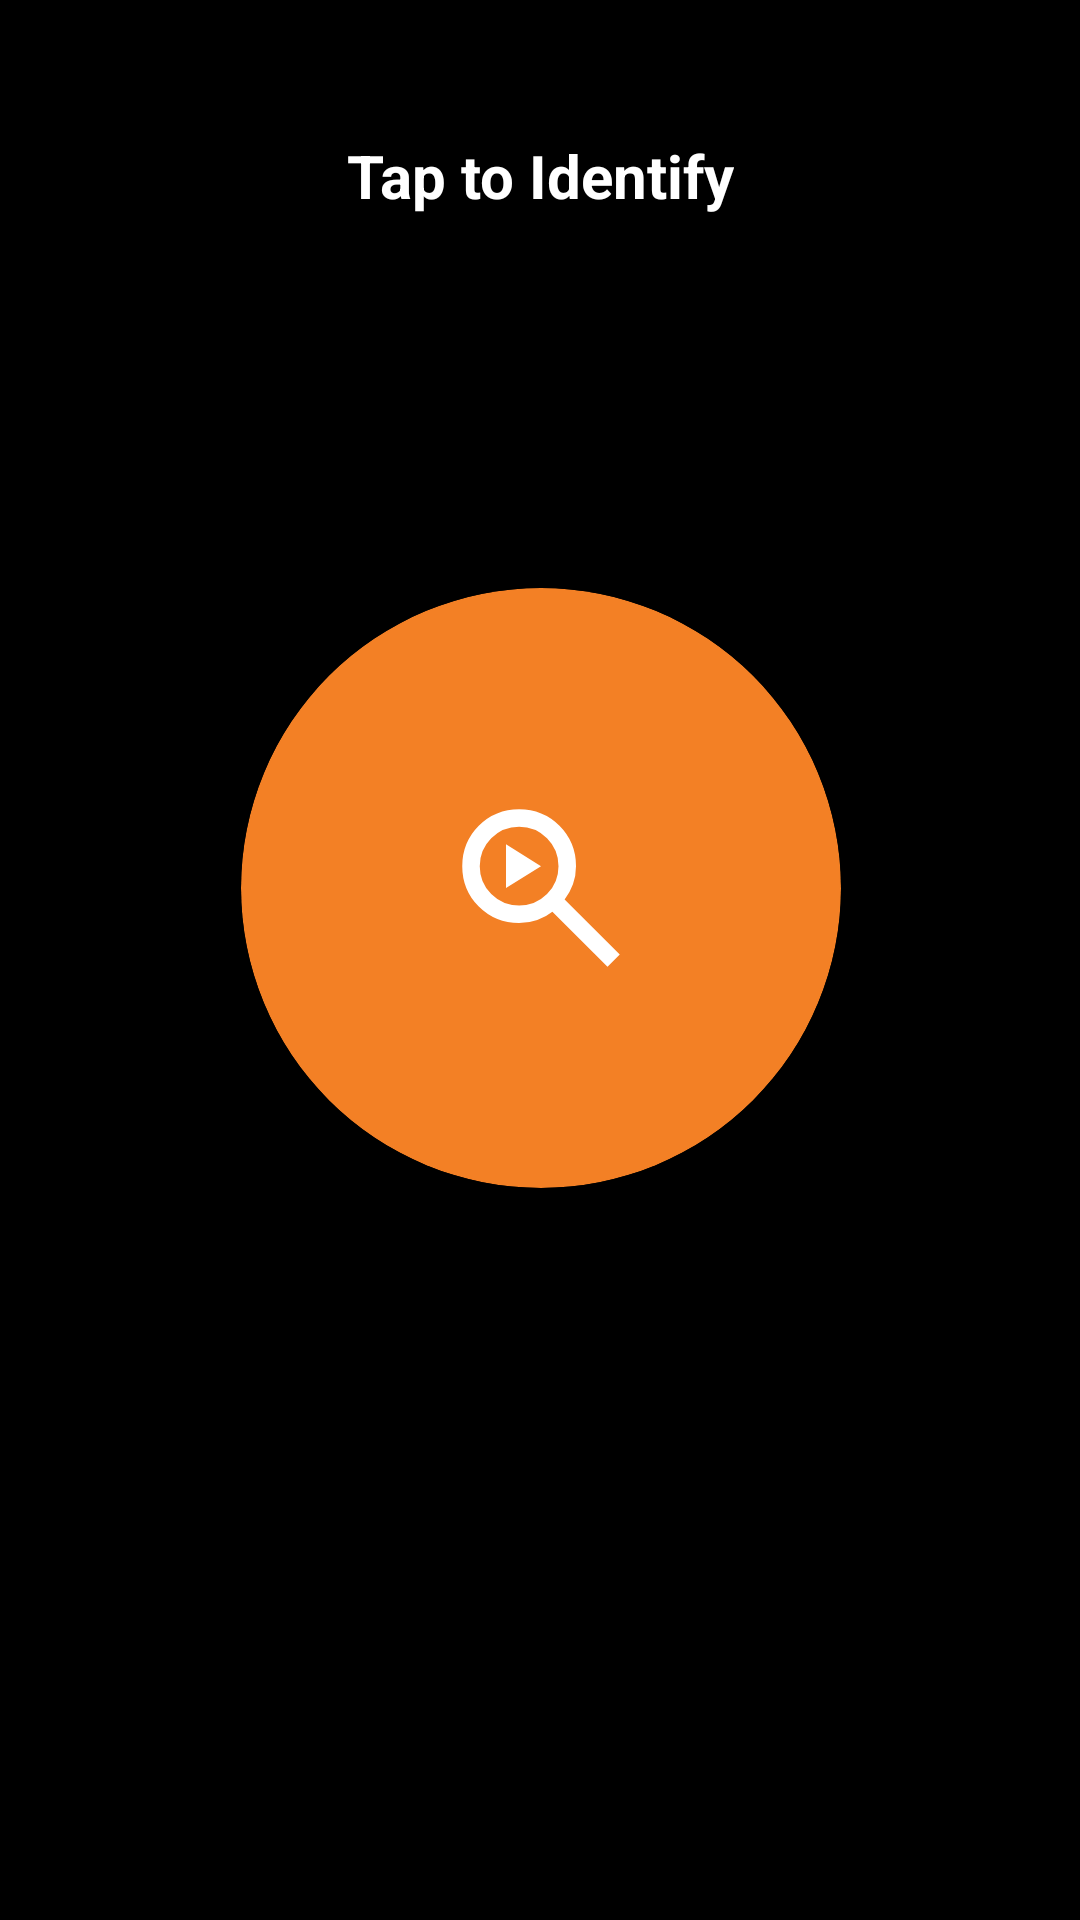

The Android layout XML behind this screen, and the referenced resources:
<!-- AndroidManifest.xml: application theme Theme.MyApplication -->
<!-- res/layout/fragment_music_recognition.xml -->
<?xml version="1.0" encoding="utf-8"?>
<androidx.constraintlayout.widget.ConstraintLayout xmlns:android="http://schemas.android.com/apk/res/android"
    xmlns:app="http://schemas.android.com/apk/res-auto"
    xmlns:tools="http://schemas.android.com/tools"
    android:layout_width="match_parent"
    android:layout_height="match_parent"
    android:background="@drawable/bg_gradient"
    tools:context=".MusicRecognitionFragment"
    android:clipChildren="false"
    android:clipToPadding="false"
    >

    <ImageView
        android:id="@+id/btnBack"
        android:layout_width="48dp"
        android:layout_height="48dp"
        android:layout_marginStart="16dp"
        android:layout_marginTop="26dp"
        android:padding="12dp"
        android:src="@drawable/ic_close"
        android:rotation="90"
        app:tint="@android:color/white"
        app:layout_constraintStart_toStartOf="parent"
        app:layout_constraintTop_toTopOf="parent" />

    <TextView
        android:id="@+id/tvStatus"
        android:layout_width="wrap_content"
        android:layout_height="wrap_content"
        android:text="@string/tap_to_identify"
        android:textColor="@android:color/white"
        android:textSize="20sp"
        android:textStyle="bold"
        app:layout_constraintBottom_toTopOf="@+id/recognitionContainer"
        app:layout_constraintEnd_toEndOf="parent"
        app:layout_constraintStart_toStartOf="parent"
        android:layout_marginBottom="24dp" />

    <FrameLayout
        android:id="@+id/recognitionContainer"
        android:layout_width="400dp"
        android:layout_height="400dp"
        android:clipChildren="false"
        android:clipToPadding="false"
        app:layout_constraintBottom_toBottomOf="parent"
        app:layout_constraintEnd_toEndOf="parent"
        app:layout_constraintStart_toStartOf="parent"
        app:layout_constraintTop_toTopOf="parent"
        app:layout_constraintVertical_bias="0.4">

        <View
            android:id="@+id/pulseView1"
            android:layout_width="280dp"
            android:layout_height="280dp"
            android:layout_gravity="center"
            android:background="@drawable/glow_circle"
            android:visibility="invisible" />

        <View
            android:id="@+id/pulseView2"
            android:layout_width="280dp"
            android:layout_height="280dp"
            android:layout_gravity="center"
            android:background="@drawable/glow_circle"
            android:visibility="invisible" />

        <androidx.cardview.widget.CardView
            android:id="@+id/btnIdentify"
            android:layout_width="200dp"
            android:layout_height="200dp"
            android:layout_gravity="center"
            app:cardBackgroundColor="#F38025"
            app:cardCornerRadius="100dp"
            app:cardElevation="12dp">

            <ImageView
                android:layout_width="70dp"
                android:layout_height="70dp"
                android:layout_gravity="center"
                android:src="@drawable/icon_search_music"
                app:tint="@android:color/white" />

        </androidx.cardview.widget.CardView>
    </FrameLayout>

    <LinearLayout
        android:id="@+id/resultLayout"
        android:layout_width="match_parent"
        android:layout_height="wrap_content"
        android:orientation="vertical"
        android:gravity="center"
        android:visibility="gone"
        app:layout_constraintTop_toBottomOf="@id/recognitionContainer"
        app:layout_constraintBottom_toBottomOf="parent"
        app:layout_constraintVertical_bias="0.2"
        android:paddingHorizontal="24dp">

        <TextView
            android:id="@+id/tvResultTitle"
            android:layout_width="wrap_content"
            android:layout_height="wrap_content"
            android:text="@string/song_title_placeholder"
            android:textColor="@android:color/white"
            android:textSize="22sp"
            android:textStyle="bold"
            android:textAlignment="center" />

        <TextView
            android:id="@+id/tvResultArtist"
            android:layout_width="wrap_content"
            android:layout_height="wrap_content"
            android:text="@string/artist_name_placeholder"
            android:textColor="#B3FFFFFF"
            android:textSize="16sp"
            android:layout_marginTop="4dp"
            android:textAlignment="center" />

        <com.google.android.material.button.MaterialButton
            android:id="@+id/btnPlayResult"
            android:layout_width="wrap_content"
            android:layout_height="wrap_content"
            android:text="@string/play_now"
            android:layout_marginTop="16dp"
            app:cornerRadius="20dp"
            app:backgroundTint="@android:color/white"
            android:textColor="@android:color/black" />

    </LinearLayout>

</androidx.constraintlayout.widget.ConstraintLayout>
<!-- resources referenced by this layout -->
<resources>
  <!-- drawable glow_circle (drawable) -->
  <shape xmlns:android="http://schemas.android.com/apk/res/android"
      android:shape="oval">
      <gradient
          android:startColor="#20FFFFFF"
          android:endColor="#00FFFFFF"
          android:type="radial"
          android:gradientRadius="150dp"/>
  </shape>
  <!-- drawable icon_search_music (drawable) -->
  <vector xmlns:android="http://schemas.android.com/apk/res/android"
      android:width="24dp"
      android:height="24dp"
      android:viewportWidth="960"
      android:viewportHeight="960">
    <path
        android:pathData="M784,840 L532,588q-30,24 -69,38t-83,14q-109,0 -184.5,-75.5T120,380q0,-109 75.5,-184.5T380,120q109,0 184.5,75.5T640,380q0,44 -14,83t-38,69l252,252 -56,56ZM380,560q75,0 127.5,-52.5T560,380q0,-75 -52.5,-127.5T380,200q-75,0 -127.5,52.5T200,380q0,75 52.5,127.5T380,560ZM320,480v-200l160,100 -160,100Z"
        android:fillColor="#434343"/>
  </vector>
  <string name="artist_name_placeholder">Artist Name</string>
  <string name="play_now">Play Now</string>
  <string name="song_title_placeholder">Song Title</string>
  <string name="tap_to_identify">Tap to Identify</string>
  <style name="Theme.MyApplication" parent="Base.Theme.MyApplication" />
  <style name="Base.Theme.MyApplication" parent="Theme.Material3.DayNight.NoActionBar">
  
          <item name="colorPrimary">@color/black</item>
          <item name="colorControlActivated">@color/black</item>
  
          <item name="android:windowDrawsSystemBarBackgrounds">true</item>
          <item name="android:statusBarColor">@android:color/transparent</item>
          <item name="android:windowLightStatusBar">true</item>
          <item name="android:windowBackground">@color/black</item>
      </style>
  <color name="black">#FF000000</color>
</resources>
